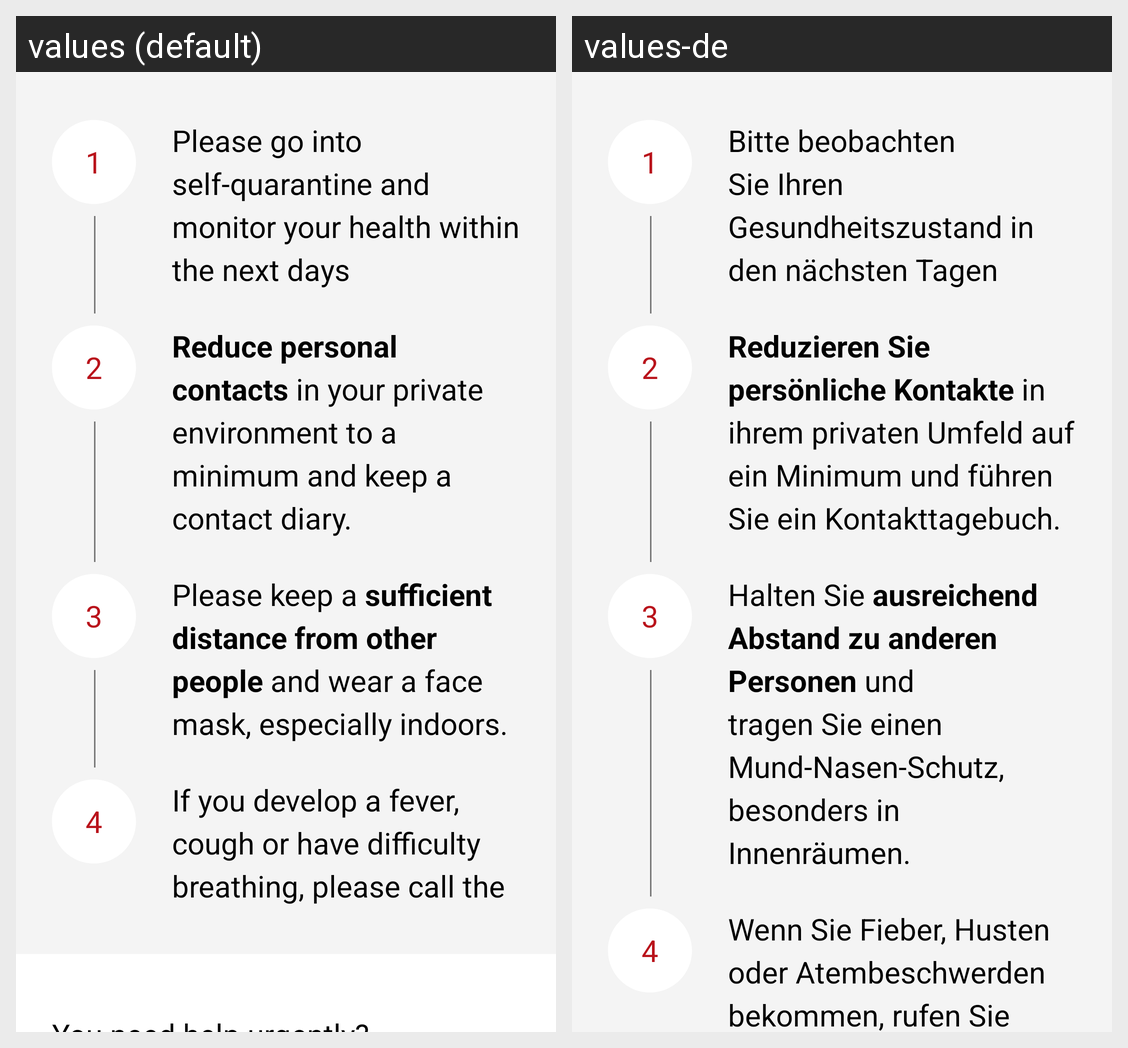

The same Android screen rendered under two of its app's locales, left to right. List the strings drawn on it with the default value and each locale's translation.
Android screen res/layout/guide_info_yellow_epoxy_model.xml rendered under 2 locales, left to right: values (default), values-de. Device: Nexus 5 (rendered at 1080×1920; each locale shown at half size, 540×960, under a caption strip naming it); theme AppTheme.
Strings drawn on this screen, with the default value and each locale's value (text and hints the layout hard-codes, and strings that could not be matched under every locale, appear in the picture but are not listed):

sickness_certificate_guidelines_first
  values: Please go into self-quarantine and monitor your health within the next days
  values-de: Bitte beobachten Sie Ihren Gesundheitszustand in den nächsten Tagen

sickness_certificate_guidelines_second
  values: Reduce personal contacts in your private environment to a minimum and keep a contact diary.
  values-de: Reduzieren Sie persönliche Kontakte in ihrem privaten Umfeld auf ein Minimum und führen Sie ein Kontakttagebuch.

sickness_certificate_guidelines_third
  values: Please keep a sufficient distance from other people and wear a face mask, especially indoors.
  values-de: Halten Sie ausreichend Abstand zu anderen Personen und tragen Sie einen Mund-Nasen-Schutz, besonders in Innenräumen.

sickness_certificate_guidelines_fourth
  values: If you develop a fever, cough or have difficulty breathing, please call the
  values-de: Wenn Sie Fieber, Husten oder Atembeschwerden bekommen, rufen Sie bitte umgehend die
